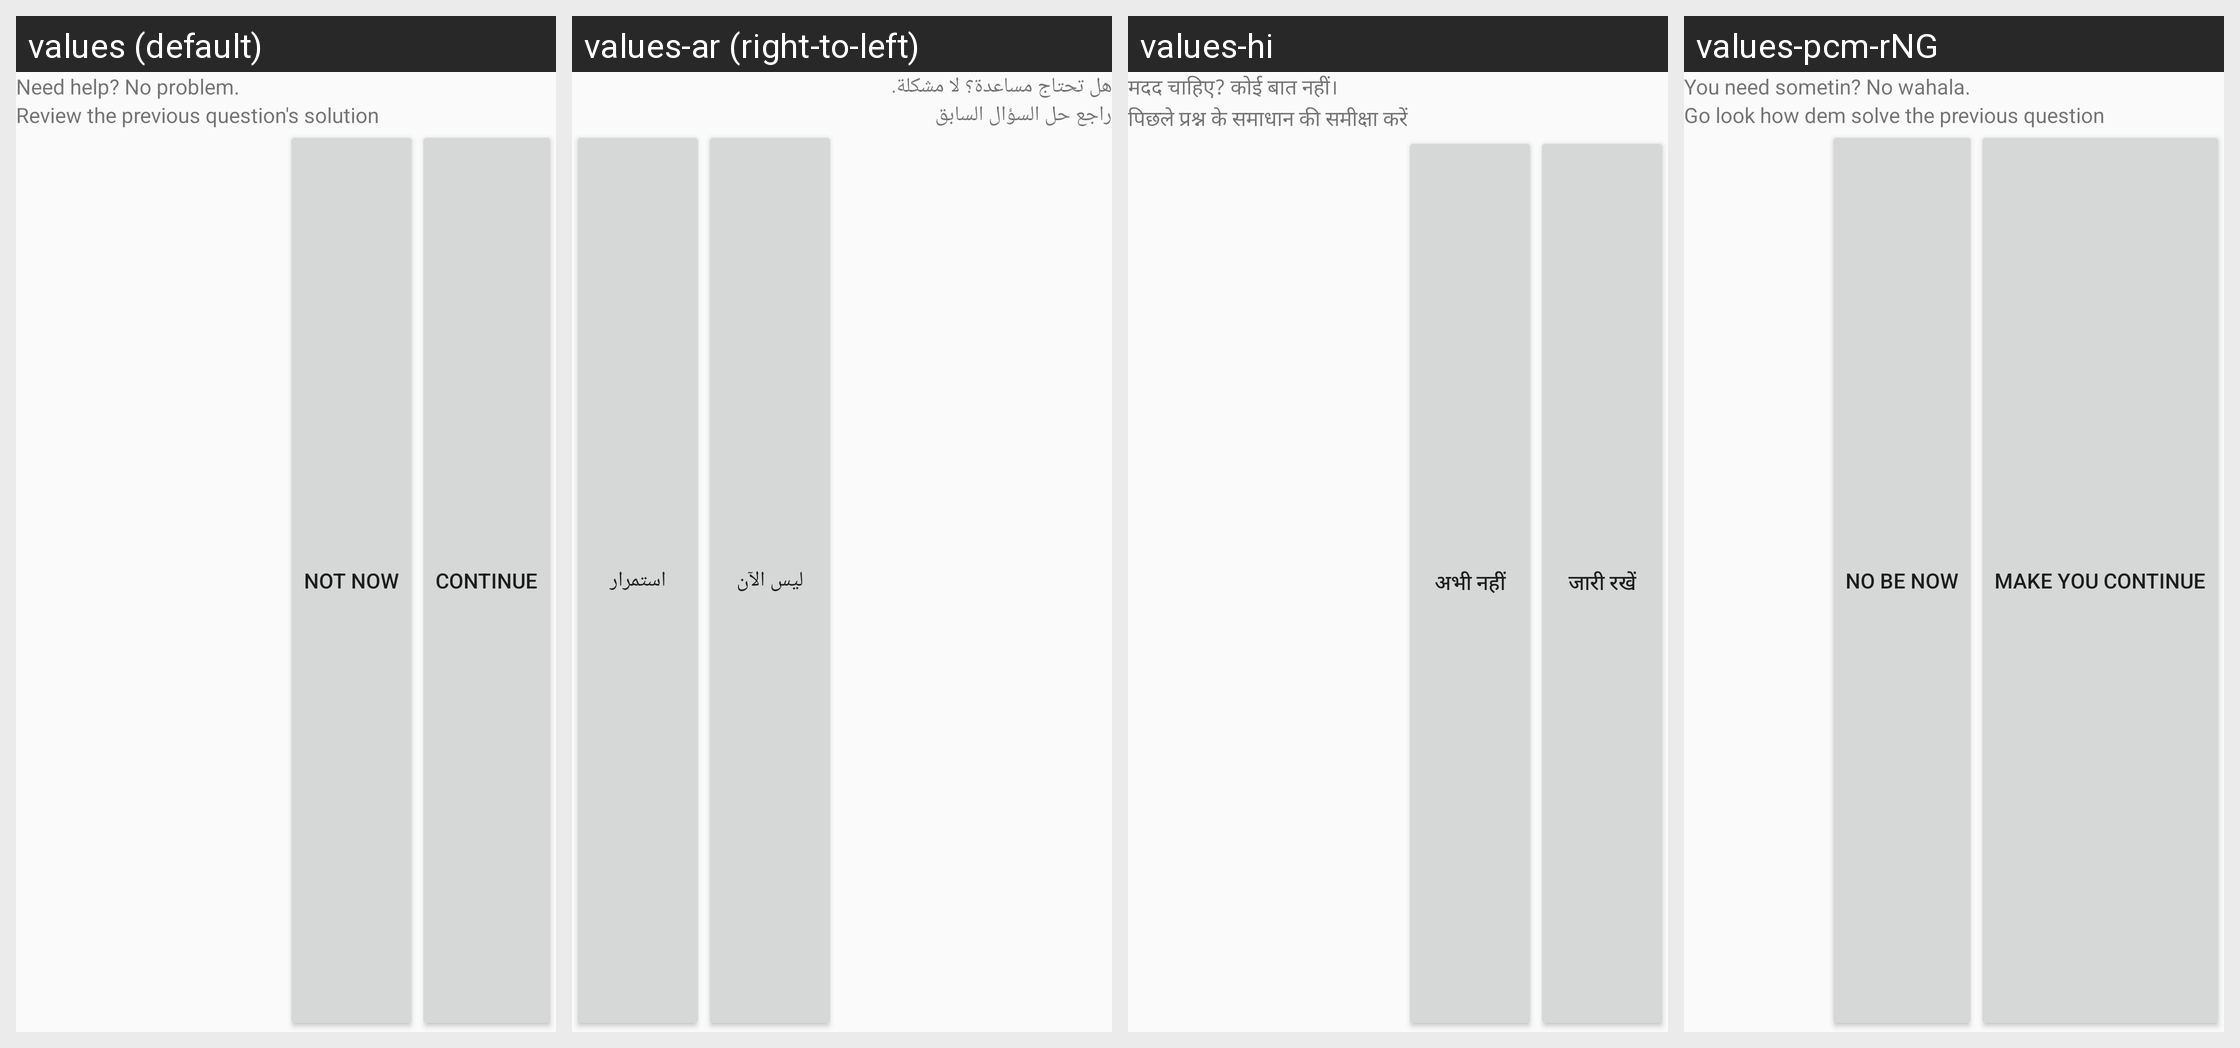

Locale-by-locale string values for the Android screen shown in this grid:
Android screen res/layout/flashback_confirmation_dialog_fragment.xml rendered under 4 locales, left to right: values (default), values-ar (right-to-left), values-hi, values-pcm-rNG. Device: Nexus 5 (rendered at 1080×1920; each locale shown at half size, 540×960, under a caption strip naming it); theme OppiaTheme.
Other locales in the repository, not shown: values-hie, values-pcm, values-pt-rBR, values-qq, values-sw.
Strings drawn on this screen, with the default value and each locale's value (text and hints the layout hard-codes, and strings that could not be matched under every locale, appear in the picture but are not listed):

flashback_confirmation_dialog_title_text
  values: Need help? No problem.
  values-ar: هل تحتاج مساعدة؟ لا مشكلة.
  values-hi: मदद चाहिए? कोई बात नहीं।
  values-pcm-rNG: You need sometin? No wahala.

flashback_confirmation_dialog_message_text
  values: Review the previous question's solution
  values-ar: راجع حل السؤال السابق
  values-hi: पिछले प्रश्न के समाधान की समीक्षा करें
  values-pcm-rNG: Go look how dem solve the previous question

flashback_confirmation_dialog_not_now_text
  values: Not now
  values-ar: ليس الآن
  values-hi: अभी नहीं
  values-pcm-rNG: No be now

flashback_confirmation_dialog_continue_button_text
  values: Continue
  values-ar: استمرار
  values-hi: जारी रखें
  values-pcm-rNG: Make you continue
